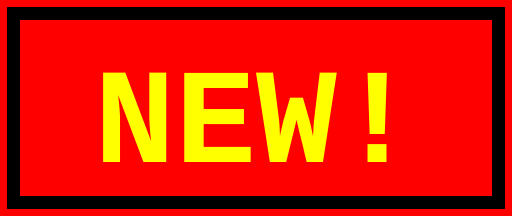
t = 0.00 s
t = 0.09 s: frame unchanged from t = 0.00 s, image omitted
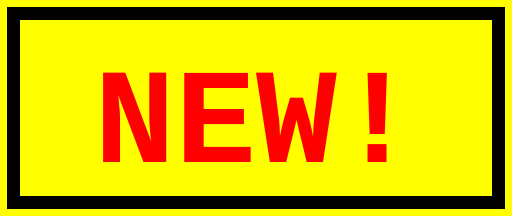
t = 0.26 s
t = 0.35 s: frame unchanged from t = 0.26 s, image omitted
t = 0.44 s: frame unchanged from t = 0.26 s, image omitted
t = 0.61 s: frame unchanged from t = 0.00 s, image omitted

The animated SVG that drew these frames (rendered in a browser with its animation timeline set to each time). Animation: 2 SMIL elements (animate=2); one cycle of 0.70 s, repeats indefinitely.

<svg xmlns="http://www.w3.org/2000/svg" width="38" height="16" viewBox="0 0 38 16" shape-rendering="crispEdges">
  <g>
    <rect x="0" y="0" width="38" height="16" fill="#ff0000">
      <animate attributeName="fill" values="#ff0000;#ffff00;#ff0000" dur="0.7s" repeatCount="indefinite" calcMode="discrete"/>
    </rect>
    <rect x="1" y="1" width="36" height="14" fill="none" stroke="#000000" stroke-width="1"/>
    <text x="19" y="12" text-anchor="middle" font-family="Courier New, monospace" font-size="10" font-weight="bold" fill="#ffff00">
      NEW!
      <animate attributeName="fill" values="#ffff00;#ff0000;#ffff00" dur="0.7s" repeatCount="indefinite" calcMode="discrete"/>
    </text>
  </g>
</svg>
